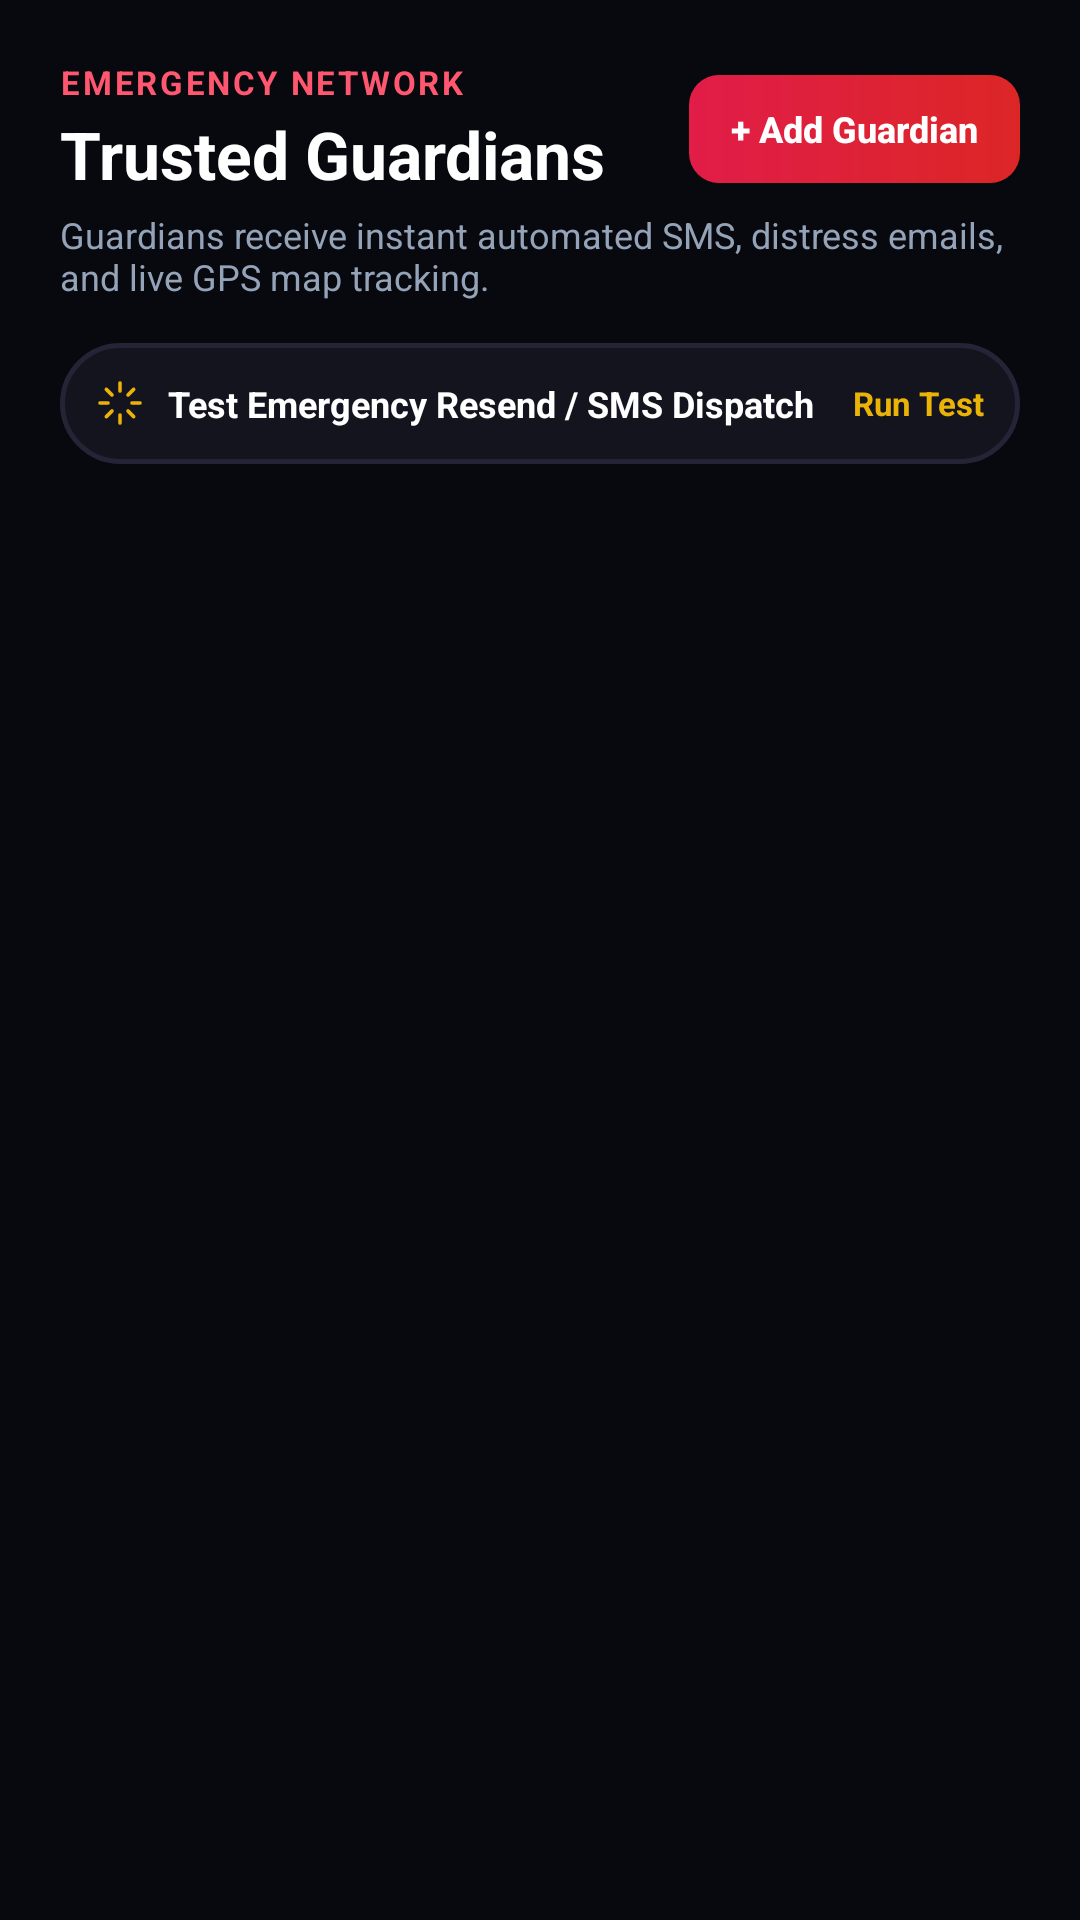

This screen was rendered from an Android layout file. Write that file and the resources it references.
<!-- AndroidManifest.xml: application theme Theme.SilentSOS -->
<!-- res/layout/layout_tab_contacts.xml -->
<?xml version="1.0" encoding="utf-8"?>
<LinearLayout xmlns:android="http://schemas.android.com/apk/res/android"
    xmlns:app="http://schemas.android.com/apk/res-auto"
    android:layout_width="match_parent"
    android:layout_height="match_parent"
    android:background="#07090e"
    android:orientation="vertical"
    android:padding="20dp">

    <RelativeLayout
        android:layout_width="match_parent"
        android:layout_height="wrap_content">

        <LinearLayout
            android:layout_width="wrap_content"
            android:layout_height="wrap_content"
            android:orientation="vertical">

            <TextView
                android:layout_width="wrap_content"
                android:layout_height="wrap_content"
                android:text="EMERGENCY NETWORK"
                android:textColor="#ff5770"
                android:textSize="11sp"
                android:textStyle="bold"
                android:letterSpacing="0.08" />

            <TextView
                android:layout_width="wrap_content"
                android:layout_height="wrap_content"
                android:layout_marginTop="2dp"
                android:text="Trusted Guardians"
                android:textColor="@color/white"
                android:textSize="22sp"
                android:textStyle="bold" />
        </LinearLayout>

        
        <androidx.appcompat.widget.AppCompatButton
            android:id="@+id/btnAddContact"
            android:layout_width="wrap_content"
            android:layout_height="36dp"
            android:layout_alignParentEnd="true"
            android:layout_centerVertical="true"
            android:background="@drawable/bg_auth_tab_active"
            android:paddingHorizontal="14dp"
            android:text="+ Add Guardian"
            android:textAllCaps="false"
            android:textColor="@color/white"
            android:textSize="12sp"
            android:textStyle="bold" />
    </RelativeLayout>

    <TextView
        android:layout_width="wrap_content"
        android:layout_height="wrap_content"
        android:layout_marginTop="4dp"
        android:text="Guardians receive instant automated SMS, distress emails, and live GPS map tracking."
        android:textColor="#94a3b8"
        android:textSize="12sp" />

    
    <LinearLayout
        android:id="@+id/btnTestGuardianAlert"
        android:layout_width="match_parent"
        android:layout_height="wrap_content"
        android:layout_marginTop="14dp"
        android:background="@drawable/bg_card_surface"
        android:padding="12dp"
        android:orientation="horizontal"
        android:gravity="center_vertical"
        android:clickable="true"
        android:focusable="true">

        <ImageView
            android:layout_width="16dp"
            android:layout_height="16dp"
            android:src="@drawable/ic_sparkle_vector"
            app:tint="#eab308" />

        <TextView
            android:layout_width="0dp"
            android:layout_height="wrap_content"
            android:layout_weight="1"
            android:layout_marginStart="8dp"
            android:text="Test Emergency Resend / SMS Dispatch"
            android:textColor="@color/white"
            android:textSize="12sp"
            android:textStyle="bold" />

        <TextView
            android:layout_width="wrap_content"
            android:layout_height="wrap_content"
            android:text="Run Test"
            android:textColor="#eab308"
            android:textSize="11sp"
            android:textStyle="bold" />
    </LinearLayout>

    
    <androidx.recyclerview.widget.RecyclerView
        android:id="@+id/rvContactsList"
        android:layout_width="match_parent"
        android:layout_height="match_parent"
        android:layout_marginTop="14dp"
        android:clipToPadding="false"
        android:paddingBottom="24dp" />

</LinearLayout>
<!-- resources referenced by this layout -->
<resources>
  <color name="white">#ffffff</color>
  <!-- drawable bg_auth_tab_active (drawable) -->
  <?xml version="1.0" encoding="utf-8"?>
  <shape xmlns:android="http://schemas.android.com/apk/res/android"
      android:shape="rectangle">
      <corners android:radius="10dp" />
      <gradient
          android:angle="0"
          android:startColor="#e11d48"
          android:endColor="#dc2626" />
  </shape>
  <!-- drawable bg_card_surface (drawable) -->
  <?xml version="1.0" encoding="utf-8"?>
  <shape xmlns:android="http://schemas.android.com/apk/res/android"
      android:shape="rectangle">
      <solid android:color="#14141f" />
      <corners android:radius="20dp" />
      <stroke
          android:width="1.5dp"
          android:color="#242436" />
  </shape>
  <!-- drawable ic_sparkle_vector (drawable) -->
  <?xml version="1.0" encoding="utf-8"?>
  <vector xmlns:android="http://schemas.android.com/apk/res/android"
      android:width="16dp"
      android:height="16dp"
      android:viewportWidth="24"
      android:viewportHeight="24">
      <path
          android:strokeColor="#ff5770"
          android:strokeWidth="1.8"
          android:strokeLineCap="round"
          android:strokeLineJoin="round"
          android:fillColor="#00000000"
          android:pathData="M12,2v4m0,12v4M2,12h4m12,0h4m-3.17,-6.83l-2.83,2.83m-8,8l-2.83,2.83m13.66,0l-2.83,-2.83m-8,-8l-2.83,-2.83" />
  </vector>
  <style name="Theme.SilentSOS" parent="Theme.MaterialComponents.DayNight.NoActionBar">
          <item name="colorPrimary">@color/silentsos_red_primary</item>
          <item name="colorPrimaryVariant">@color/silentsos_red_dark</item>
          <item name="colorOnPrimary">@color/white</item>
          <item name="colorSecondary">@color/silentsos_emerald</item>
          <item name="colorSecondaryVariant">@color/silentsos_amber</item>
          <item name="colorOnSecondary">@color/black</item>
          
          <item name="android:windowBackground">@color/silentsos_bg</item>
          <item name="android:statusBarColor">@color/silentsos_bg</item>
          <item name="android:navigationBarColor">@color/silentsos_bg</item>
          <item name="android:windowLightStatusBar">false</item>
      </style>
  <color name="silentsos_red_primary">#e11d48</color>
  <color name="silentsos_red_dark">#dc2626</color>
  <color name="silentsos_emerald">#10b981</color>
  <color name="silentsos_amber">#f59e0b</color>
  <color name="black">#000000</color>
  <color name="silentsos_bg">#07070a</color>
</resources>
